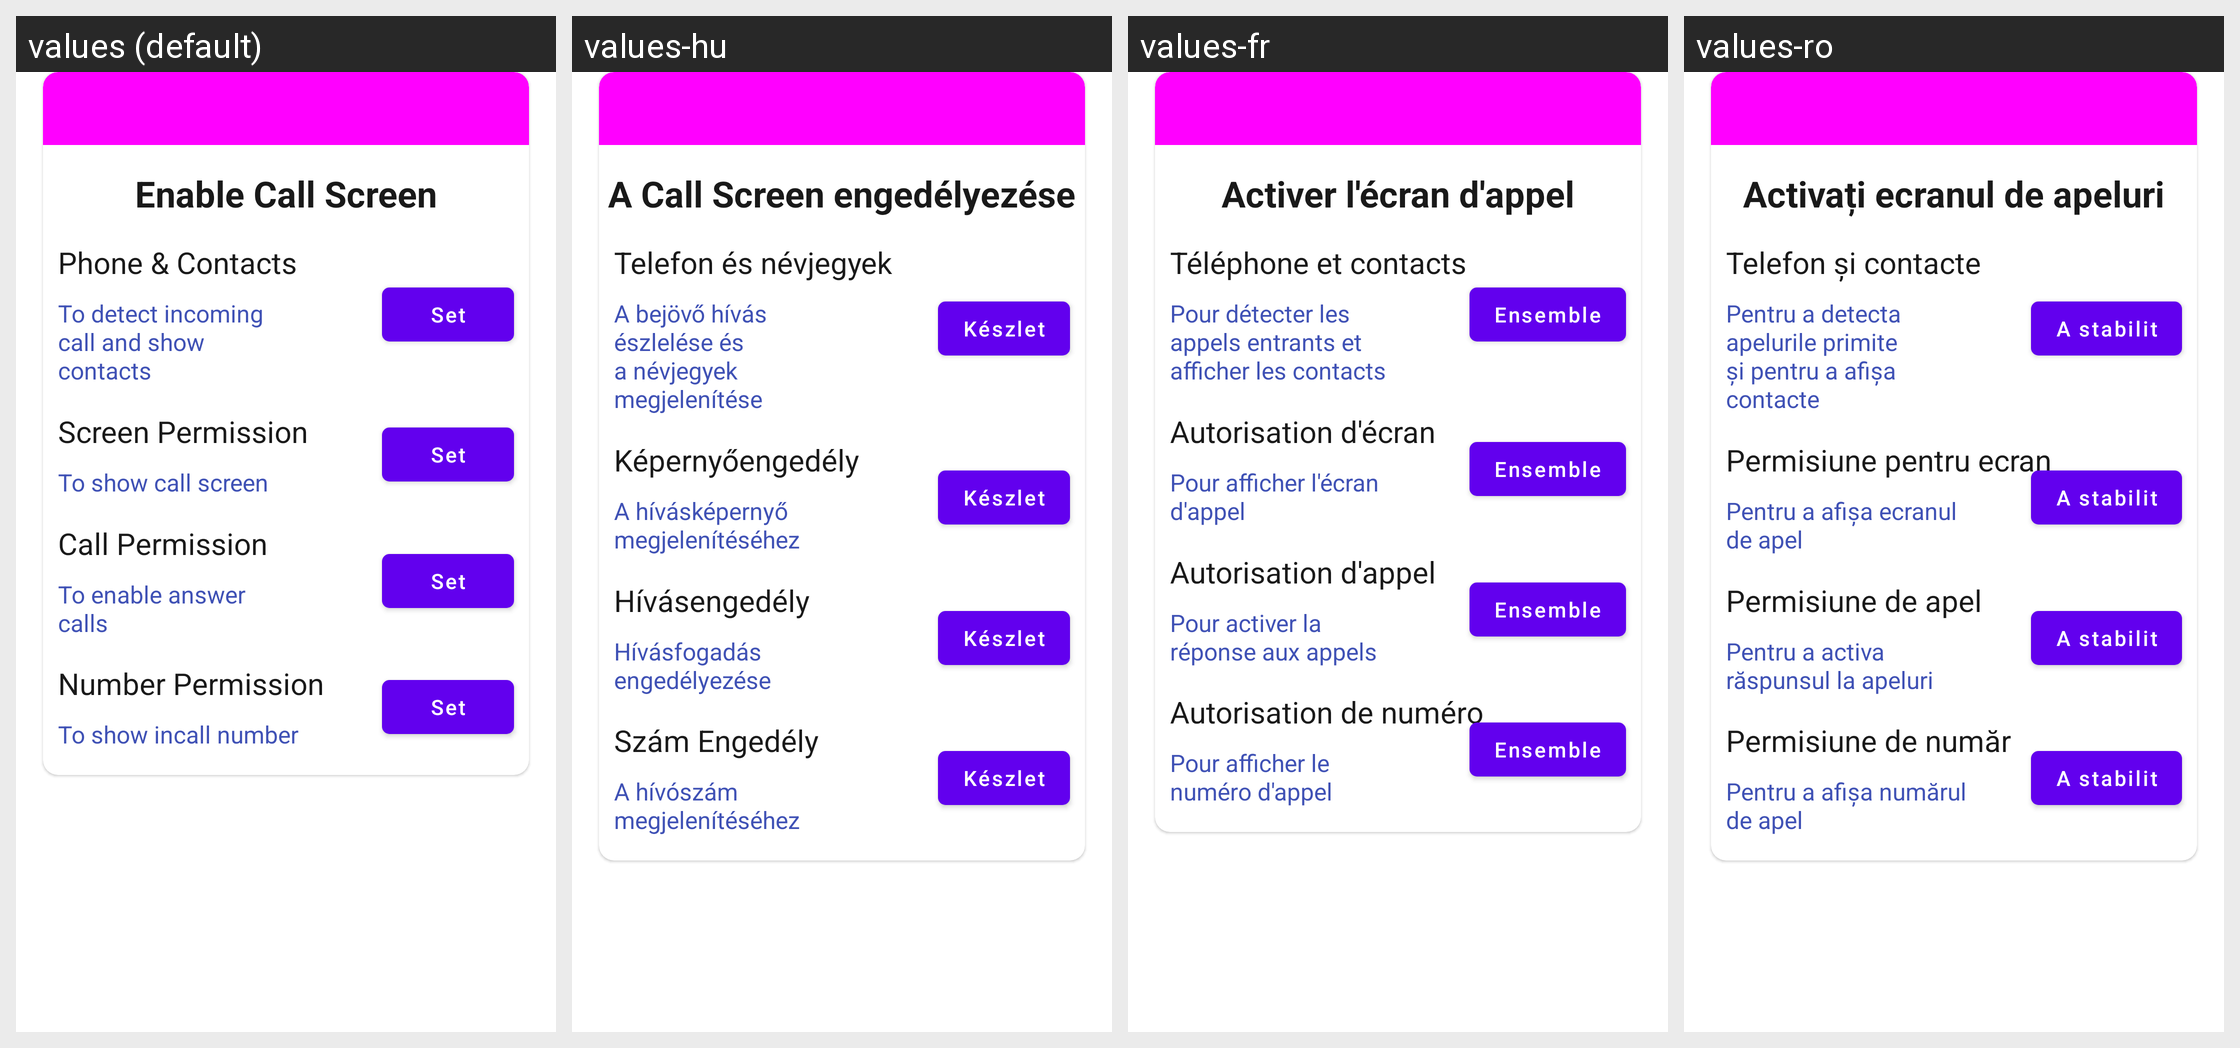

For this localized Android screen grid, give each drawn string resource with its value in every locale shown.
Android screen res/layout/dialog_permissions.xml rendered under 4 locales, left to right: values (default), values-hu, values-fr, values-ro. Device: Nexus 5 (rendered at 1080×1920; each locale shown at half size, 540×960, under a caption strip naming it); theme Theme.CallScreenThemes.
Other locales in the repository, not shown: values-ar, values-ca, values-cs, values-da, values-de, values-el, values-es, values-fi, values-hi, values-hr, values-in, values-it, values-iw, values-ja, values-ko, values-ms, values-no, values-pl-rPL, values-pt, values-ru, values-sk, values-sv, values-th, values-tr, values-uk, values-vi, values-zh.
Strings drawn on this screen, with the default value and each locale's value (text and hints the layout hard-codes, and strings that could not be matched under every locale, appear in the picture but are not listed):

enable_call_screen
  values: Enable Call Screen
  values-hu: A Call Screen engedélyezése
  values-fr: Activer l'écran d'appel
  values-ro: Activați ecranul de apeluri

phonesandcontacts
  values: Phone & Contacts
  values-hu: Telefon és névjegyek
  values-fr: Téléphone et contacts
  values-ro: Telefon și contacte

phonesandcontactssubtitle
  values: To detect incoming call and show contacts
  values-hu: A bejövő hívás észlelése és a névjegyek megjelenítése
  values-fr: Pour détecter les appels entrants et afficher les contacts
  values-ro: Pentru a detecta apelurile primite și pentru a afișa contacte

set
  values: Set
  values-hu: Készlet
  values-fr: Ensemble
  values-ro: A stabilit

screen_permission
  values: Screen Permission
  values-hu: Képernyőengedély
  values-fr: Autorisation d'écran
  values-ro: Permisiune pentru ecran

screen_permission_subtitle
  values: To show call screen
  values-hu: A hívásképernyő megjelenítéséhez
  values-fr: Pour afficher l'écran d'appel
  values-ro: Pentru a afișa ecranul de apel

call_permission_title
  values: Call Permission
  values-hu: Hívásengedély
  values-fr: Autorisation d'appel
  values-ro: Permisiune de apel

call_permission_subtitle
  values: To enable answer calls
  values-hu: Hívásfogadás engedélyezése
  values-fr: Pour activer la réponse aux appels
  values-ro: Pentru a activa răspunsul la apeluri

number_show_permission
  values: Number Permission
  values-hu: Szám Engedély
  values-fr: Autorisation de numéro
  values-ro: Permisiune de număr

number_show_permission_subtitle
  values: To show incall number
  values-hu: A hívószám megjelenítéséhez
  values-fr: Pour afficher le numéro d'appel
  values-ro: Pentru a afișa numărul de apel
